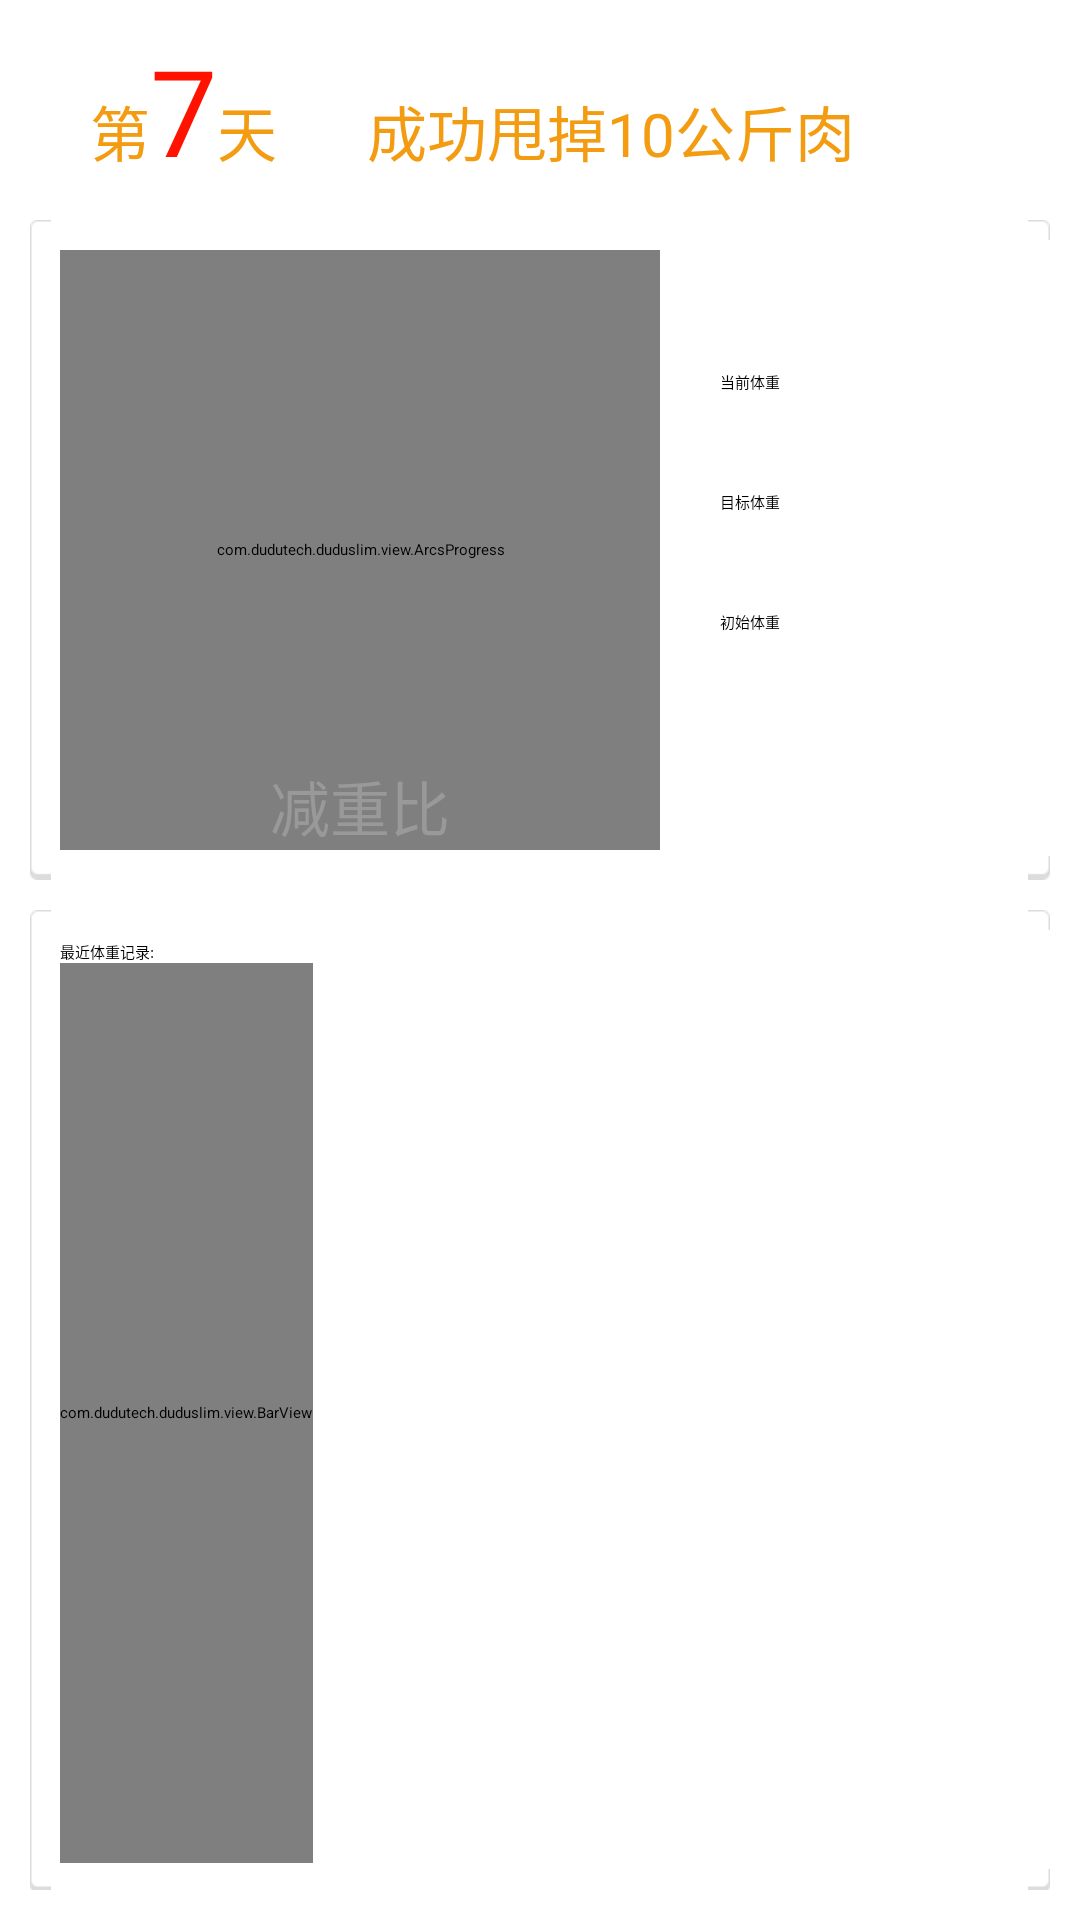

Here is an Android app screen rendered from its layout file. Give the layout XML and the strings, colors and styles it references.
<!-- AndroidManifest.xml: activity theme MainActivityTheme -->
<!-- res/layout/fragment_main.xml -->
<?xml version="1.0" encoding="utf-8"?>
<ScrollView
    xmlns:android="http://schemas.android.com/apk/res/android"

    android:layout_width="match_parent"
    android:layout_height="match_parent"
    android:padding="@dimen/body_normal_space"
    >

    <LinearLayout
        android:layout_width="match_parent"
        android:layout_height="match_parent"
        android:orientation="vertical">

        <LinearLayout
            android:layout_width="match_parent"
            android:layout_height="wrap_content"
            android:orientation="horizontal"

            android:layout_marginLeft="20dp"


            >

            <TextView
                android:layout_width="wrap_content"
                android:layout_height="wrap_content"
                android:text="第"
                style="@style/text_th"

                />
            <TextView
                android:layout_width="wrap_content"
                android:layout_height="wrap_content"
                android:text="7"
                style="@style/text_day"
                />


            <TextView
                android:layout_width="wrap_content"
                android:layout_height="wrap_content"
                android:text="天"
                style="@style/text_th"

                />


                <TextView
                    android:layout_width="wrap_content"
                    android:layout_height="wrap_content"
                    android:text="成功甩掉10公斤肉"
                    style="@style/text_th"
                    android:layout_marginLeft="30dp"
                    />



        </LinearLayout>

        <LinearLayout
            android:layout_width="match_parent"
            android:layout_height="wrap_content"
            android:orientation="horizontal"
            android:background="@drawable/bg_wrap1"
            android:layout_marginTop="@dimen/body_normal_space"
            android:padding="@dimen/body_normal_space"
            >
            <RelativeLayout
                android:layout_width="200dp"
                android:layout_height="200dp" >
            <com.dudutech.duduslim.view.ArcsProgress
                android:id="@+id/ap_reduce"
                android:layout_width="200dp"
                android:layout_height="200dp" />

                <TextView
                    android:layout_width="wrap_content"
                    android:layout_height="wrap_content"
                    android:text="减重比"
                    android:layout_centerHorizontal="true"
                    android:layout_alignParentBottom="true"
                    android:textColor="@color/gray"
                    android:textSize="20sp"
                    />
            </RelativeLayout>

            <LinearLayout
                android:layout_width="wrap_content"

                android:orientation="vertical"
                android:layout_height="120dp"
                android:layout_gravity="center_vertical"
                android:layout_marginLeft="20dp"
                >
                <TextView
                    android:id="@+id/tv_current_weight"
                    android:layout_width="match_parent"
                    android:layout_height="wrap_content"
                    android:layout_weight="1"
                    android:text="当前体重"

                    />

                <TextView
                    android:id="@+id/tv_target_weight"
                    android:layout_width="match_parent"
                    android:layout_height="wrap_content"
                    android:layout_weight="1"
                    android:text="目标体重"

                    />
                <TextView
                    android:id="@+id/tv_first_weight"
                    android:layout_width="match_parent"
                    android:layout_height="wrap_content"
                    android:layout_weight="1"
                    android:text="初始体重"

                    />


                </LinearLayout>



        </LinearLayout>

        <LinearLayout
            android:layout_width="match_parent"
            android:layout_height="wrap_content"
            android:background="@drawable/bg_wrap1"
            android:layout_marginTop="@dimen/body_normal_space"
            android:padding="@dimen/body_normal_space"
            android:orientation="vertical"
            >

            <TextView
                android:layout_width="wrap_content"
                android:layout_height="wrap_content"
                android:text="最近体重记录:"
                />

            <HorizontalScrollView
                android:layout_width="fill_parent"
                android:layout_height="wrap_content"
                android:id="@+id/horizontalScrollView"
                android:layout_alignParentTop="true"
                android:layout_centerHorizontal="true" >
                <view
                    android:layout_width="wrap_content"
                    android:layout_height="300dp"
                    class="com.dudutech.duduslim.view.BarView"
                    android:id="@+id/bar_view" />
            </HorizontalScrollView>


        </LinearLayout>

    </LinearLayout>
</ScrollView>
<!-- resources referenced by this layout -->
<resources>
  <color name="gray">#999999</color>
  <dimen name="body_normal_space">10dp</dimen>
  <style name="text_day" parent="@android:style/TextAppearance.Medium">
  
          <item name="android:textColor">@color/dark_orange</item>
          <item name="android:textSize">40sp</item>
          <item name="android:singleLine">true</item>
      </style>
  <style name="text_th" parent="@android:style/TextAppearance.Medium">
  
          <item name="android:textColor">@color/orange</item>
          <item name="android:textSize">20sp</item>
          <item name="android:singleLine">true</item>
      </style>
  <style name="MainActivityTheme" parent="Theme.Sherlock.Light.DarkActionBar">
          <item name="android:actionBarStyle">@style/Widget.ActionBar</item>
          <item name="actionBarStyle">@style/Widget.ActionBar</item>
          <item name="android:windowIsTranslucent">false</item>
          
          <item name="android:windowAnimationStyle">@android:style/Animation.Translucent</item>
      </style>
  <color name="dark_orange">#ff1300</color>
  <color name="orange">#f39c11</color>
  <style name="Widget.ActionBar" parent="@style/Widget.Sherlock.Light.ActionBar.Solid.Inverse">
      </style>
</resources>
